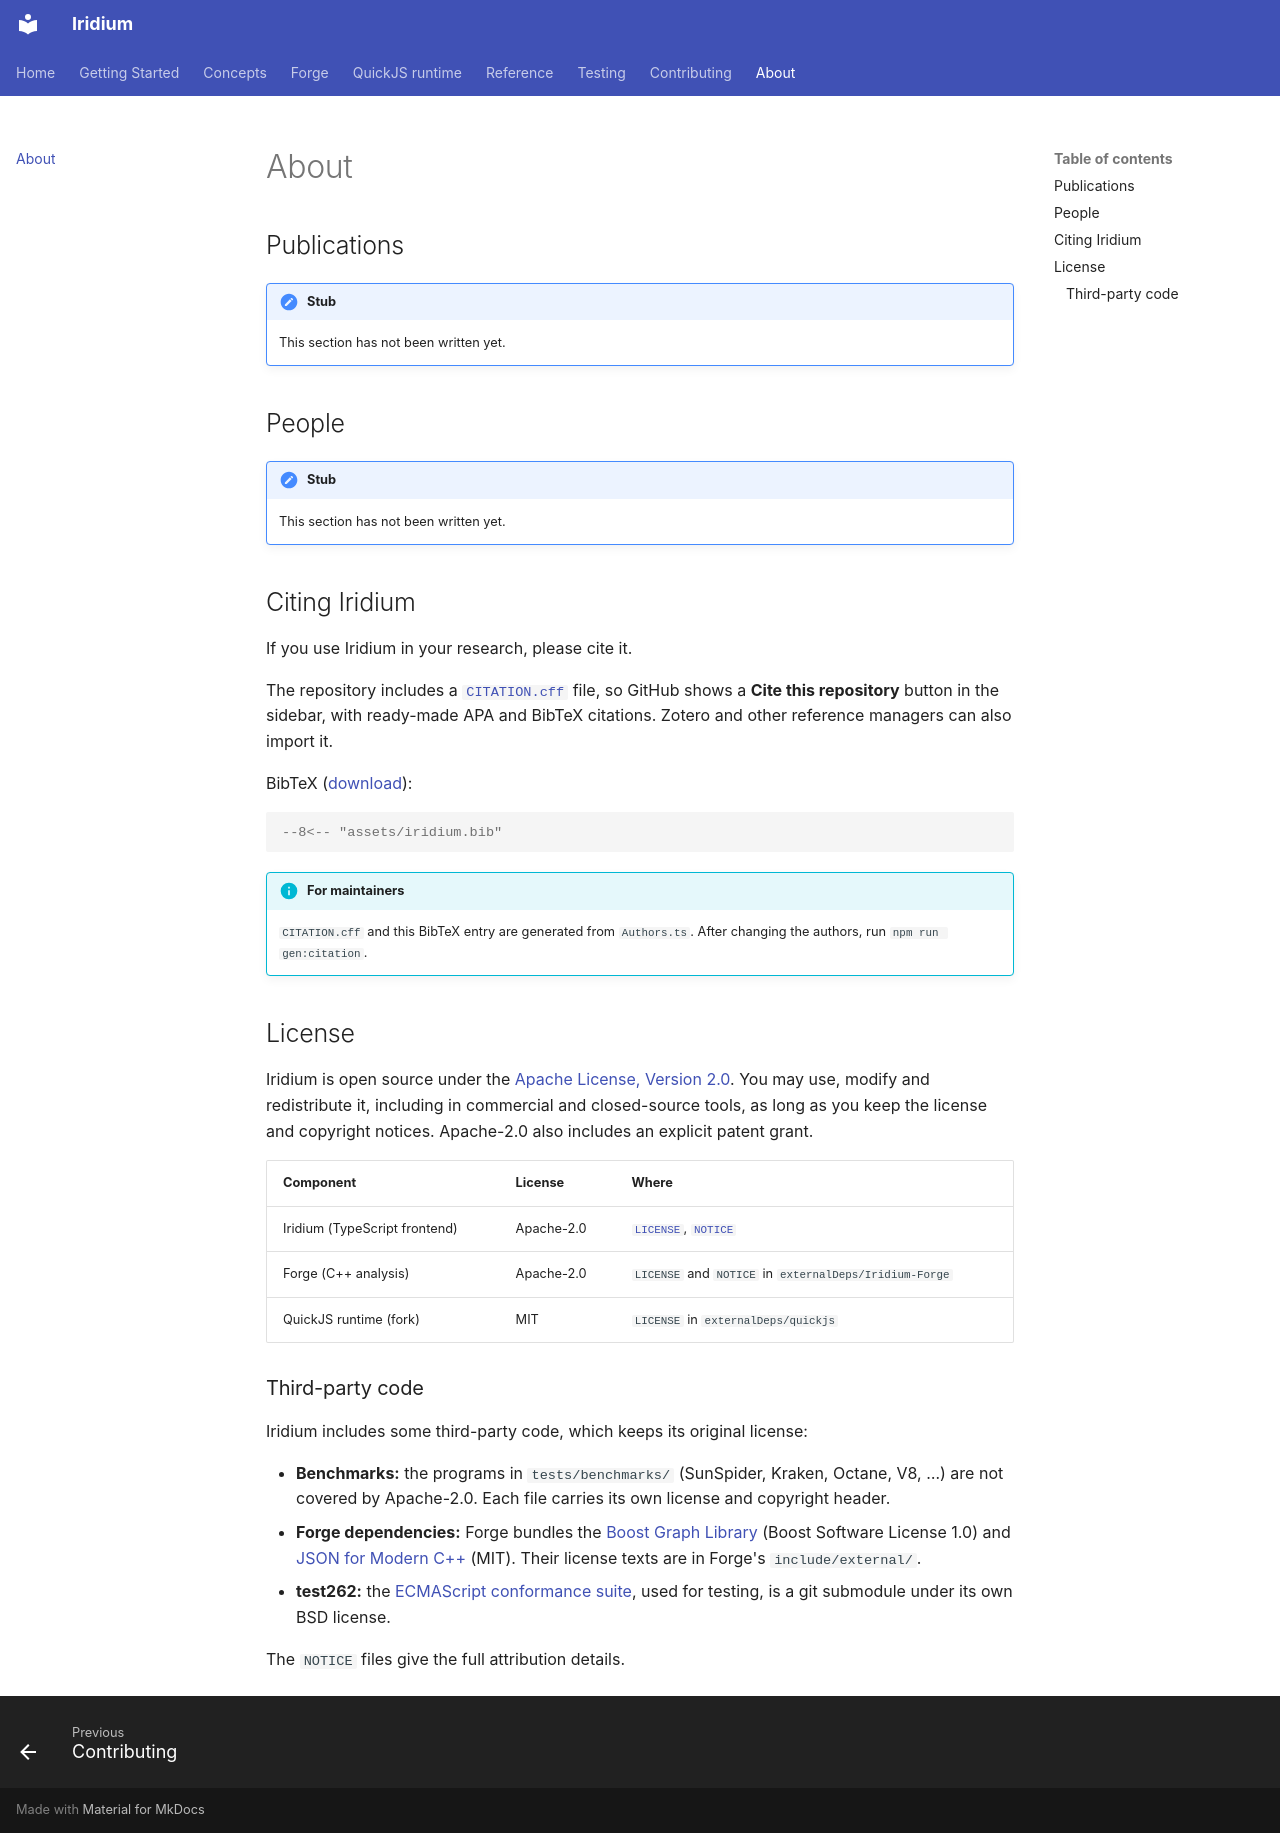

repository: CompL-Research/Iridium · page: about/index.html · generator: mkdocs

# About

## Publications

!!! note "Stub"
    This section has not been written yet.

## People

!!! note "Stub"
    This section has not been written yet.

## Citing Iridium

If you use Iridium in your research, please cite it.

The repository includes a [`CITATION.cff`](https://github.com/compl-research/Iridium/blob/main/CITATION.cff)
file, so GitHub shows a **Cite this repository** button in the sidebar, with ready-made APA and BibTeX
citations. Zotero and other reference managers can also import it.

BibTeX ([download](assets/iridium.bib)):

```bibtex
--8<-- "assets/iridium.bib"
```

!!! info "For maintainers"
    `CITATION.cff` and this BibTeX entry are generated from `Authors.ts`. After changing the authors,
    run `npm run gen:citation`.

## License

Iridium is open source under the [Apache License, Version 2.0](https://www.apache.org/licenses/LICENSE-2.0).
You may use, modify and redistribute it, including in commercial and closed-source tools,
as long as you keep the license and copyright notices. Apache-2.0 also includes an explicit patent grant.

| Component | License | Where |
|---|---|---|
| Iridium (TypeScript frontend) | Apache-2.0 | [`LICENSE`](https://github.com/compl-research/Iridium/blob/main/LICENSE), [`NOTICE`](https://github.com/compl-research/Iridium/blob/main/NOTICE) |
| Forge (C++ analysis) | Apache-2.0 | `LICENSE` and `NOTICE` in `externalDeps/Iridium-Forge` |
| QuickJS runtime (fork) | MIT | `LICENSE` in `externalDeps/quickjs` |

### Third-party code

Iridium includes some third-party code, which keeps its original license:

- **Benchmarks:** the programs in `tests/benchmarks/` (SunSpider, Kraken, Octane, V8, …) are not covered by Apache-2.0.
  Each file carries its own license and copyright header.
- **Forge dependencies:** Forge bundles the [Boost Graph Library](https://www.boost.org/doc/libs/release/libs/graph/)
  (Boost Software License 1.0) and [JSON for Modern C++](https://github.com/nlohmann/json) (MIT).
  Their license texts are in Forge's `include/external/`.
- **test262:** the [ECMAScript conformance suite](https://github.com/tc39/test262), used for testing, is a
  git submodule under its own BSD license.

The `NOTICE` files give the full attribution details.
